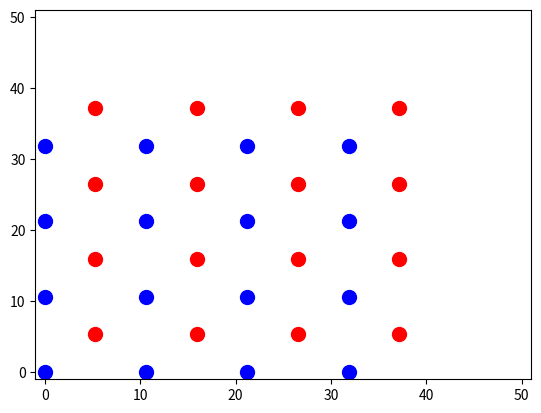

Reproduce this figure in Python.
import matplotlib.pyplot as plt

box_x = [0, 40, 40, 0, 0]
box_y = [0, 0, 40, 40, 0]
plt.xlim(-1, 51)
plt.ylim(-1, 51)
offset = 10.617
operations = 0

def randomcolor(i):
    if i%2==0:
        return 'bo'
    else:
        return 'ro'
    

def plot_dots_in_box(dot_coordinates):
    for x, y in dot_coordinates:
        plt.plot(x, y, 'bo', markersize = 10)
def plot_dots_in_box_interweaved(dot_coordinates):
    for x, y in dot_coordinates:
        plt.plot(x, y, 'ro', markersize = 10)

for h in range(2):
    for v in range(2):
        dot_coordinates = [(2*h*offset, offset+offset*2*v), (2*h*offset, offset*2*v), ((1+2*h)*offset, offset*2*v), ((1+2*h)*offset, offset+offset*2*v)]
        plot_dots_in_box(dot_coordinates)
        operations += 1
        x = ((2*h*offset)+((1+2*h)*offset))/2
        y = ((offset+offset*2*v)+(offset*2*v))/2
        X = f"{x:.13f}"
        Y = f"{y:.13f}"
        print("G1  X" + str(X) + "  Y" + str(Y) + "  Z10.0000000000000" + "  F300.0000000000000")
        print("G1  X" + str(X) + "  Y" + str(Y) + "  Z00.0000000000000" + "  F120.0000000000000")
        #print("INSERT SKEIN CODE HERE")
        print("G1  X" + str(X) + "  Y" + str(Y) + "  Z10.0000000000000" + "  F300.0000000000000")
    for v in range(2):
        dot_coordinates = [((0.5+2*h)*offset, offset/2+offset+offset*2*v), ((0.5+2*h)*offset, offset/2+offset*2*v), ((1.5+2*h)*offset, offset/2+offset*2*v), ((1.5+2*h)*offset, offset/2+offset+offset*2*v)]
        plot_dots_in_box_interweaved(dot_coordinates)
        operations += 1
        x = (((0.5+2*h)*offset)+((1.5+2*h)*offset))/2
        y = ((offset/2+offset+offset*2*v)+(offset/2+offset*2*v))/2
        X = f"{x:.13f}"
        Y = f"{y:.13f}"
        print("G1  X" + str(X) + "  Y" + str(Y) + "  Z10.0000000000000" + "  F300.0000000000000")
        print("G1  X" + str(X) + "  Y" + str(Y) + "  Z00.0000000000000" + "  F120.0000000000000")
        #print("INSERT SKEIN CODE HERE")
        print("G1  X" + str(X) + "  Y" + str(Y) + "  Z10.0000000000000" + "  F300.0000000000000")

print("Number of Operations: " + str(operations))
print("Number of Skeins: " + str(operations*4))
print("Estimated Print Time: " + str(operations * 3810 / 300) + " minutes")
print("Estimated Length: " + str(operations * 3.810) + " meters")
plt.show()